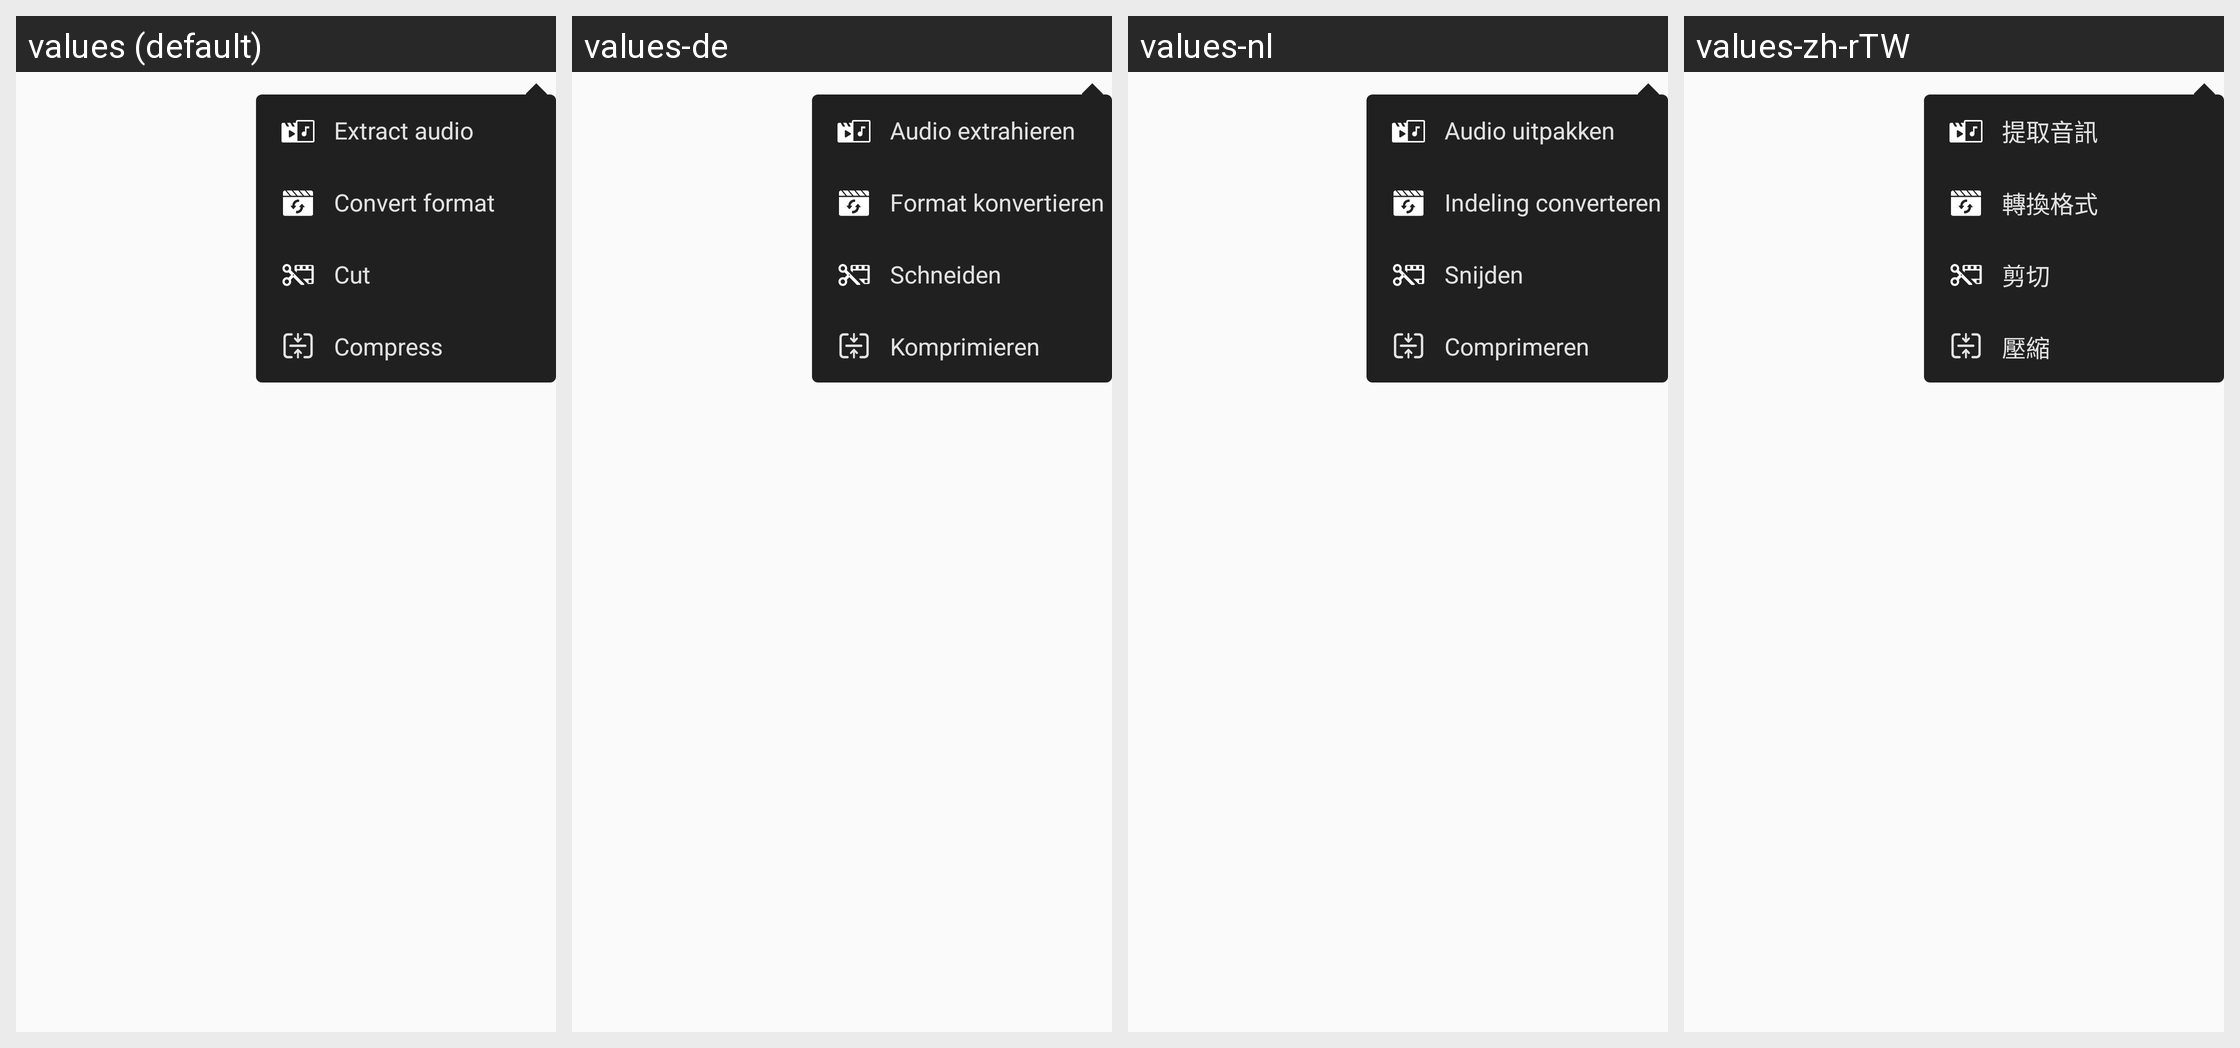

Locale-by-locale string values for the Android screen shown in this grid:
Android screen res/layout/layout00fe.xml rendered under 4 locales, left to right: values (default), values-de, values-nl, values-zh-rTW. Device: Nexus 5 (rendered at 1080×1920; each locale shown at half size, 540×960, under a caption strip naming it); theme style000f.
Other locales in the repository, not shown: values-af, values-am, values-ar, values-as, values-az, values-be, values-bg, values-bn, values-bs, values-ca, values-cs, values-da, values-el, values-en-rCA, values-en-rGB, values-en-rIN, values-en-rXC, values-es, values-es-rGT, values-es-rMX, values-es-rUS, values-et, values-eu, values-fa, values-fi, values-fr, values-fr-rCA, values-gl, values-gu, values-he, values-hi, values-hr, values-hu, values-hy, values-in, values-is, values-it, values-iw, values-ja, values-ka, values-kk, values-km, values-kn, values-kn-rIN, values-ko, values-ky, values-lo, values-lt, values-lv, values-mk, values-ml, values-ml-rIN, values-mn, values-mr, values-ms, values-my, values-nb, values-ne, values-or, values-pa, values-pa-rIN, values-pl, values-pt, values-pt-rBR, values-pt-rPT, values-ro, values-ru, values-ru-rRU, values-si, values-sk, values-sl, values-sq, values-sr, values-sv, values-sw, values-ta, values-ta-rIN, values-te, values-te-rIN, values-th, values-tl, values-tr, values-uk, values-ur, values-ur-rIN, values-uz, values-vi, values-zh, values-zh-rCN, values-zh-rHK, values-zu.
Strings drawn on this screen, with the default value and each locale's value (text and hints the layout hard-codes, and strings that could not be matched under every locale, appear in the picture but are not listed):

string00a5
  values: Extract audio
  values-de: Audio extrahieren
  values-nl: Audio uitpakken
  values-zh-rTW: 提取音訊

string0070
  values: Convert format
  values-de: Format konvertieren
  values-nl: Indeling converteren
  values-zh-rTW: 轉換格式

string0084
  values: Cut
  values-de: Schneiden
  values-nl: Snijden
  values-zh-rTW: 剪切

string0065
  values: Compress
  values-de: Komprimieren
  values-nl: Comprimeren
  values-zh-rTW: 壓縮
